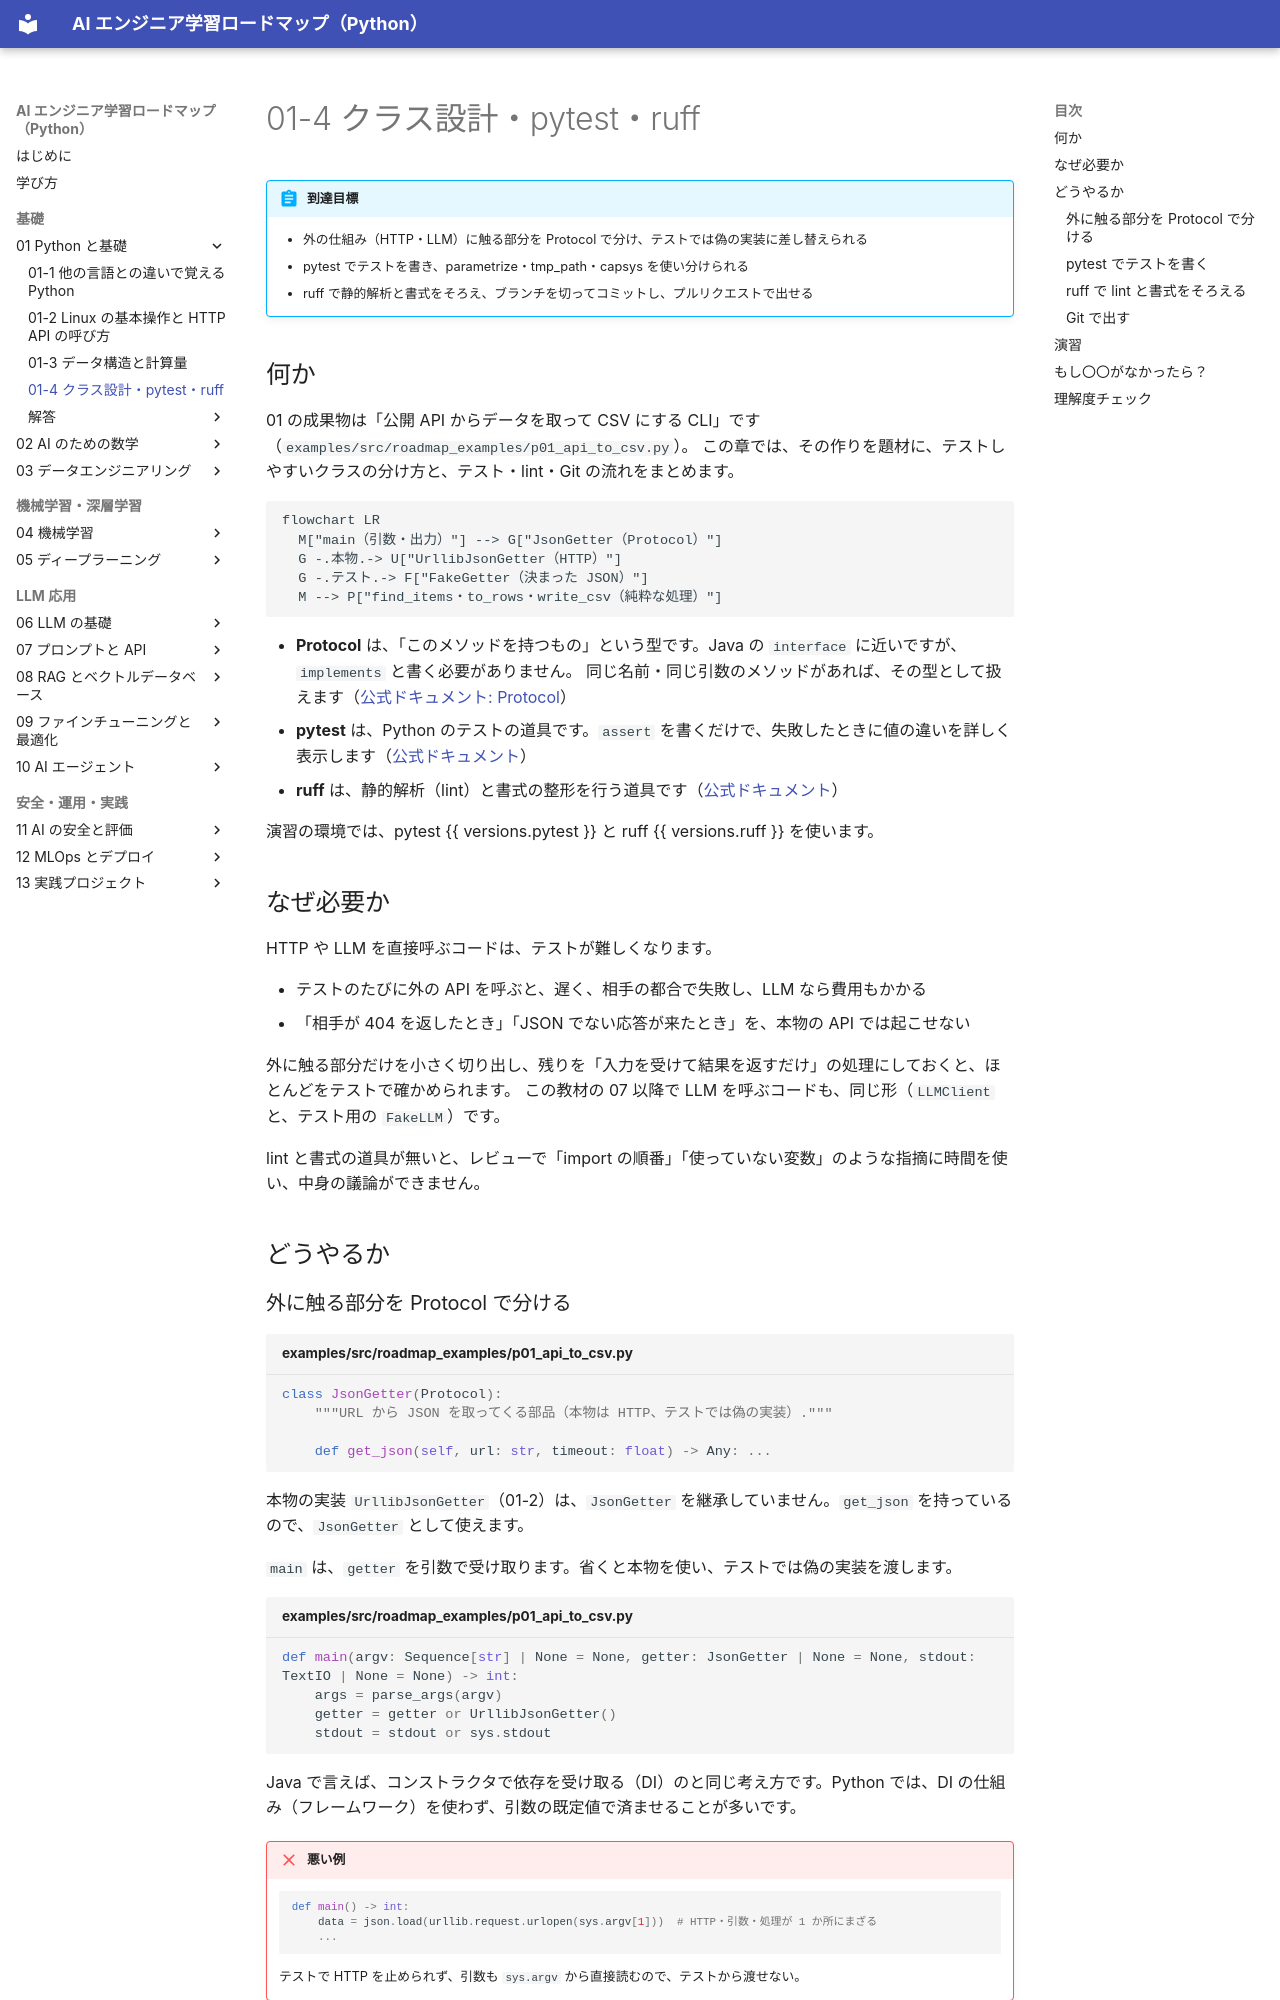

repository: shoyo-maya-bot/ai-engineer-roadmap · page: 01-python/01-4-class-pytest-ruff/index.html · generator: mkdocs

---
render_macros: true
---

# 01-4 クラス設計・pytest・ruff

!!! abstract "到達目標"
    - 外の仕組み（HTTP・LLM）に触る部分を Protocol で分け、テストでは偽の実装に差し替えられる
    - pytest でテストを書き、parametrize・tmp_path・capsys を使い分けられる
    - ruff で静的解析と書式をそろえ、ブランチを切ってコミットし、プルリクエストで出せる

## 何か

01 の成果物は「公開 API からデータを取って CSV にする CLI」です（`examples/src/roadmap_examples/p01_api_to_csv.py`）。
この章では、その作りを題材に、テストしやすいクラスの分け方と、テスト・lint・Git の流れをまとめます。

```mermaid
flowchart LR
  M["main（引数・出力）"] --> G["JsonGetter（Protocol）"]
  G -.本物.-> U["UrllibJsonGetter（HTTP）"]
  G -.テスト.-> F["FakeGetter（決まった JSON）"]
  M --> P["find_items・to_rows・write_csv（純粋な処理）"]
```

- **Protocol** は、「このメソッドを持つもの」という型です。Java の `interface` に近いですが、`implements` と書く必要がありません。
  同じ名前・同じ引数のメソッドがあれば、その型として扱えます（[公式ドキュメント: Protocol](https://docs.python.org/3/library/typing.html#typing.Protocol)）
- **pytest** は、Python のテストの道具です。`assert` を書くだけで、失敗したときに値の違いを詳しく表示します（[公式ドキュメント](https://docs.pytest.org/en/stable/)）
- **ruff** は、静的解析（lint）と書式の整形を行う道具です（[公式ドキュメント](https://docs.astral.sh/ruff/)）

演習の環境では、pytest {{ versions.pytest }} と ruff {{ versions.ruff }} を使います。

## なぜ必要か

HTTP や LLM を直接呼ぶコードは、テストが難しくなります。

- テストのたびに外の API を呼ぶと、遅く、相手の都合で失敗し、LLM なら費用もかかる
- 「相手が 404 を返したとき」「JSON でない応答が来たとき」を、本物の API では起こせない

外に触る部分だけを小さく切り出し、残りを「入力を受けて結果を返すだけ」の処理にしておくと、ほとんどをテストで確かめられます。
この教材の 07 以降で LLM を呼ぶコードも、同じ形（`LLMClient` と、テスト用の `FakeLLM`）です。

lint と書式の道具が無いと、レビューで「import の順番」「使っていない変数」のような指摘に時間を使い、中身の議論ができません。

## どうやるか
